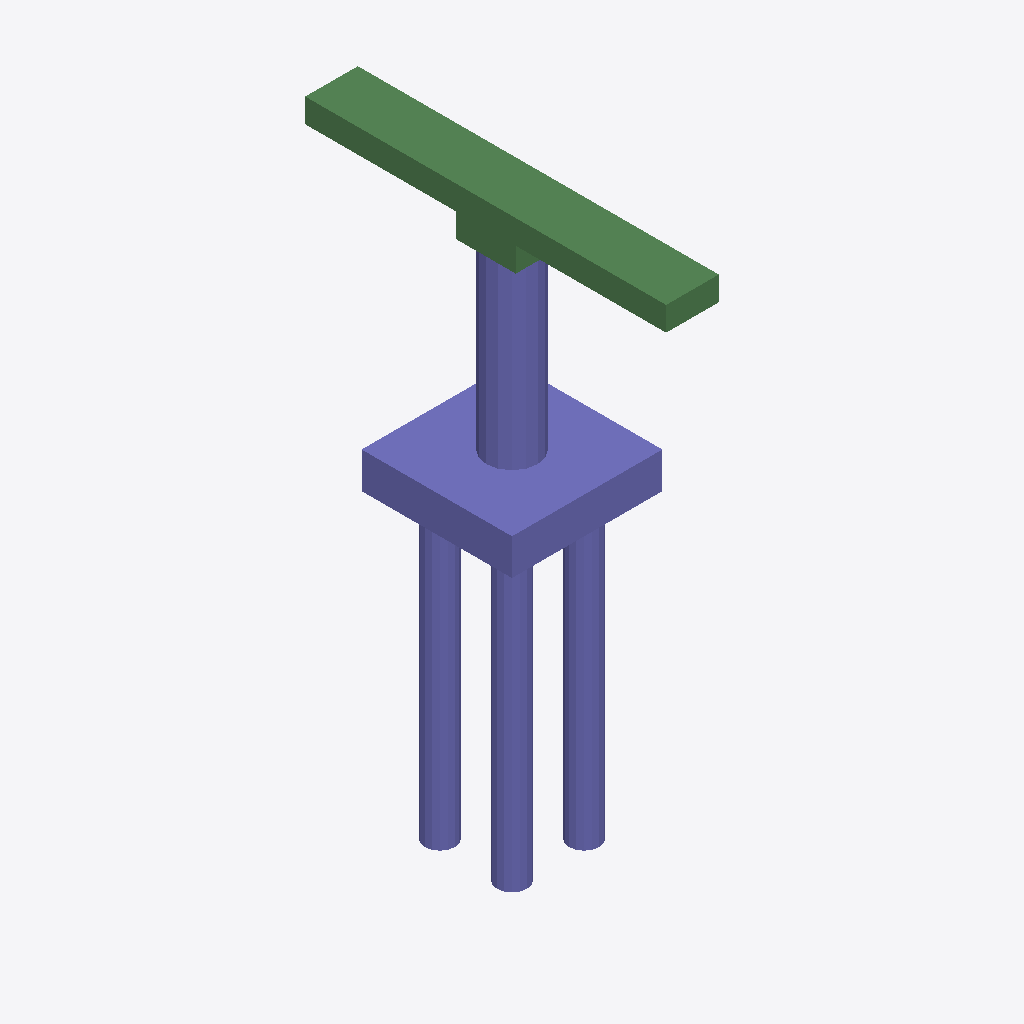
Isometric view of an IFC building model (IFC-SPF (STEP), schema IFC2X3, length unit metre), seen from the south-west, elements coloured by IFC class: 32 columns (violet), 8 beams (green).
Extent 5.0 m × 12.0 m × 18.8 m (x, y, z). Storeys (1): floor#1 at 0.00 m. Elements (50): 42 IfcColumn, 8 IfcBeam.

HEADER;
FILE_DESCRIPTION(('model build from MIDAS'),'2;1');
FILE_NAME('','2026-06-12T13:47:20',(),(),'','','');
FILE_SCHEMA(('IFC2X3'));
ENDSEC;
DATA;
#7=IFCPROJECT('0TJ$2m1jDEO91ivKWIfBVe',#1,'D_20_3L_OF_S_Sub',$,$,'D_20_3L_OF_S_Sub',$,(),#8);
#10=IFCSITE('3ESYaza$f4ngv6EKBTmbZV',#1,'The site',$,$,#11,#16,$,.ELEMENT.,$,$,$,$,$);
#24=IFCBUILDING('133rFKPTbFZBaPGqY72tDu',#1,'The building',$,$,#25,#30,$,.ELEMENT.,$,$,$);
#38=IFCBUILDINGSTOREY('2uWzS1pEf0FObwd_g0SZRW',#1,'floor#1',$,$,#39,#44,$,.ELEMENT.,-18.8);
#1615=IFCCOLUMN('1xLz0aMg51RQXCkZmoSnuN',#1,'Column#61',$,$,#1616,#1621,$);
#53=IFCCOLUMN('2DLF$wgo59e9ZUY4IlMeDg',#1,'Column#9',$,$,#54,#59,$);
#1510=IFCBEAM('3PlvJwvBXF9OFatXxGTExd',#1,'Beam#55',$,$,#1511,#1516,$);
#1573=IFCBEAM('0xUHmy3gzDfP3XB1lal86z',#1,'Beam#58',$,$,#1574,#1579,$);
#1489=IFCBEAM('0RgWbwImPFmhf96gVzGpmv',#1,'Beam#54',$,$,#1490,#1495,$);
#1552=IFCBEAM('183zLmg_9BBBRkVS7HO3KR',#1,'Beam#57',$,$,#1553,#1558,$);
#1468=IFCBEAM('0XrHoTXbH409$_d9RbW6Og',#1,'Beam#53',$,$,#1469,#1474,$);
#1447=IFCBEAM('1A3lLN1ErAmOySjaB3nesg',#1,'Beam#52',$,$,#1448,#1453,$);
#1594=IFCBEAM('26k1EO7iX08fX7RfCIQk79',#1,'Beam#59',$,$,#1595,#1600,$);
#291=IFCCOLUMN('3Rk9cyIFHF7OSL8cNtrF0V',#1,'Column#17',$,$,#292,#297,$);
#529=IFCCOLUMN('3sJ4bWvsb3Dw1$UMo8kqfG',#1,'Column#24',$,$,#530,#535,$);
#597=IFCCOLUMN('33KXztxvf8mwlXX6lIozQs',#1,'Column#26',$,$,#598,#603,$);
#1073=IFCCOLUMN('3KEeuWBO50jhxy7gQdE35c',#1,'Column#40',$,$,#1074,#1079,$);
#1141=IFCCOLUMN('0DaR5i6CTFpfs1OgKPr6yQ',#1,'Column#42',$,$,#1142,#1147,$);
#563=IFCCOLUMN('0XPvpZV8r2c8J1ryqnESL3',#1,'Column#25',$,$,#564,#569,$);
#971=IFCCOLUMN('256FfgHVX6zwmwZCfHeqqH',#1,'Column#37',$,$,#972,#977,$);
#1107=IFCCOLUMN('2Lmyw6V4DDJufEw03DIuWz',#1,'Column#41',$,$,#1108,#1113,$);
#665=IFCCOLUMN('31sseum3bB3ONbi0Vqq66b',#1,'Column#28',$,$,#666,#671,$);
#733=IFCCOLUMN('3ML8Jvf6b35B3GtcC9hhAY',#1,'Column#30',$,$,#734,#739,$);
#393=IFCCOLUMN('2UK7B15Nj0cOgisNx$plWs',#1,'Column#20',$,$,#394,#399,$);
#461=IFCCOLUMN('2oD9pfSbz3XhLwEhtyfN4k',#1,'Column#22',$,$,#462,#467,$);
#699=IFCCOLUMN('33Pxf2Ysf7zPxaJmGsbKIe',#1,'Column#29',$,$,#700,#705,$);
#801=IFCCOLUMN('07agSzljH3OAsZDxniEZjV',#1,'Column#32',$,$,#802,#807,$);
#835=IFCCOLUMN('3Ptec_vnv7Yh7VPu4oqsF4',#1,'Column#33',$,$,#836,#841,$);
#869=IFCCOLUMN('1Ku75vDE5C8OKwYgf6TDF_',#1,'Column#34',$,$,#870,#875,$);
#937=IFCCOLUMN('1ACJVPJLTDrR1tgAYACPEt',#1,'Column#36',$,$,#938,#943,$);
#1005=IFCCOLUMN('0LHWAzb5bFPQiOmpq48eVh',#1,'Column#38',$,$,#1006,#1011,$);
#1243=IFCCOLUMN('3vbriqd$T218Y$Zi48S2HI',#1,'Column#45',$,$,#1244,#1249,$);
#1345=IFCCOLUMN('2yEASNsM1FR8u6kEpxypQI',#1,'Column#48',$,$,#1346,#1351,$);
#1379=IFCCOLUMN('2hAk6cNSX1jQvsYISyW2ii',#1,'Column#49',$,$,#1380,#1385,$);
#1413=IFCCOLUMN('1i7OrYlr99$fXWVXHvN1IP',#1,'Column#50',$,$,#1414,#1419,$);
#1209=IFCCOLUMN('2scR7kGNb358IKLFPJBCLg',#1,'Column#44',$,$,#1210,#1215,$);
#1277=IFCCOLUMN('0lteEBgCf9kRwOzRhi$7Z2',#1,'Column#46',$,$,#1278,#1283,$);
#427=IFCCOLUMN('3UZ6nYPzP9ZBMluMM6E$_N',#1,'Column#21',$,$,#428,#433,$);
#1531=IFCBEAM('2WHcn7S3XFVx0EB53HL8R3',#1,'Beam#56',$,$,#1532,#1537,$);
#257=IFCCOLUMN('3abEceDCTFLRgktz_vh25f',#1,'Column#16',$,$,#258,#263,$);
#325=IFCCOLUMN('0Hy42OJg51LuzQxSh741yD',#1,'Column#18',$,$,#326,#331,$);
#155=IFCCOLUMN('1EmNsclTr1F84PByAmKe9C',#1,'Column#13',$,$,#156,#161,$);
#121=IFCCOLUMN('0LHWTZVLDE_e2I0qQ5TkUY',#1,'Column#12',$,$,#122,#127,$);
#189=IFCCOLUMN('0ir0s8q7r3yfczC2qaAtDj',#1,'Column#14',$,$,#190,#195,$);
ENDSEC;
